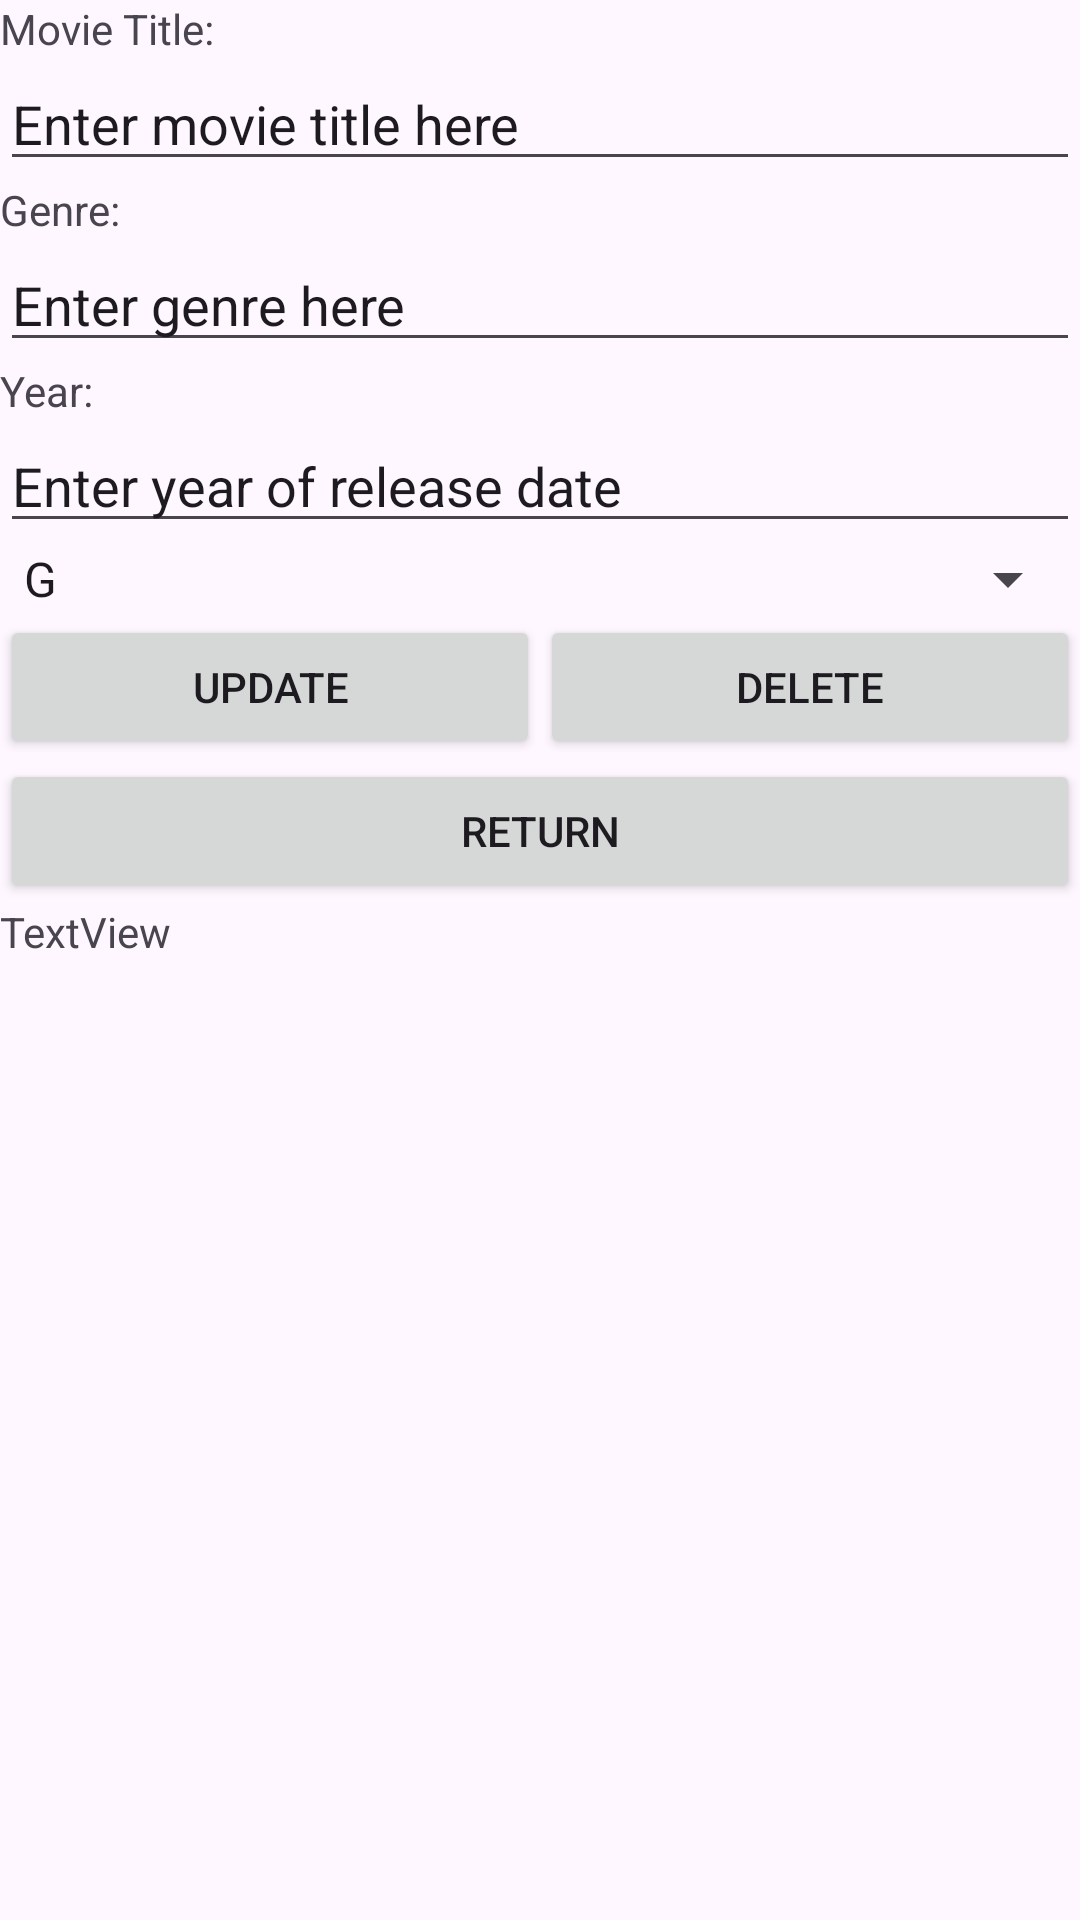

Produce the Android XML layout that renders to this screen, including the resource entries it uses.
<!-- AndroidManifest.xml: application theme Theme.ANightAtTheMovies -->
<!-- res/layout/activity_edit.xml -->
<?xml version="1.0" encoding="utf-8"?>
<LinearLayout xmlns:android="http://schemas.android.com/apk/res/android"
    xmlns:app="http://schemas.android.com/apk/res-auto"
    xmlns:tools="http://schemas.android.com/tools"
    android:layout_width="match_parent"
    android:layout_height="match_parent"
    android:orientation="vertical"
    tools:context=".MainActivity">

    <TextView
        android:layout_width="wrap_content"
        android:layout_height="wrap_content"
        android:text="Movie Title:" />

    <EditText
        android:id="@+id/editTitle"
        android:layout_width="match_parent"
        android:layout_height="wrap_content"
        android:ems="10"
        android:inputType="text"
        android:text="Enter movie title here" />

    <TextView
        android:id="@+id/textView"
        android:layout_width="match_parent"
        android:layout_height="wrap_content"
        android:text="Genre:" />

    <EditText
        android:id="@+id/editGenre"
        android:layout_width="match_parent"
        android:layout_height="wrap_content"
        android:ems="10"
        android:inputType="text"
        android:text="Enter genre here"/>

    <TextView
        android:id="@+id/textView2"
        android:layout_width="match_parent"
        android:layout_height="wrap_content"
        android:text="Year:" />

    <EditText
        android:id="@+id/editYear"
        android:layout_width="match_parent"
        android:layout_height="wrap_content"
        android:ems="10"
        android:inputType="number"
        android:text="Enter year of release date"/>

    <Spinner
        android:id="@+id/editSpin"
        android:layout_width="match_parent"
        android:layout_height="wrap_content"
        android:entries="@array/ratingSpin" />

    <LinearLayout
        android:layout_width="match_parent"
        android:layout_height="wrap_content"
        android:orientation="horizontal">

        <Button
            android:id="@+id/btnUpdate"
            android:layout_width="wrap_content"
            android:layout_height="wrap_content"
            android:layout_weight="1"
            android:text="UPDATE" />

        <Button
            android:id="@+id/btnDelete"
            android:layout_width="wrap_content"
            android:layout_height="wrap_content"
            android:layout_weight="1"
            android:text="DELETE" />

    </LinearLayout>

    <LinearLayout
        android:layout_width="match_parent"
        android:layout_height="wrap_content"
        android:orientation="vertical">

        <Button
            android:id="@+id/Return"
            android:layout_width="match_parent"
            android:layout_height="wrap_content"
            android:text="RETURN" />

    </LinearLayout>

    <TextView
        android:id="@+id/ratingStorage"
        android:layout_width="match_parent"
        android:layout_height="wrap_content"
        android:layout_weight="0"
        android:text="TextView" />

</LinearLayout>
<!-- resources referenced by this layout -->
<resources>
  <string-array name="ratingSpin">
          <item>G</item>
          <item>M18</item>
          <item>NC16</item>
          <item>PG</item>
          <item>PG13</item>
          <item>R21</item>
      </string-array>
  <style name="Theme.ANightAtTheMovies" parent="Base.Theme.ANightAtTheMovies" />
  <style name="Base.Theme.ANightAtTheMovies" parent="Theme.Material3.DayNight.NoActionBar">
          
          
      </style>
</resources>
